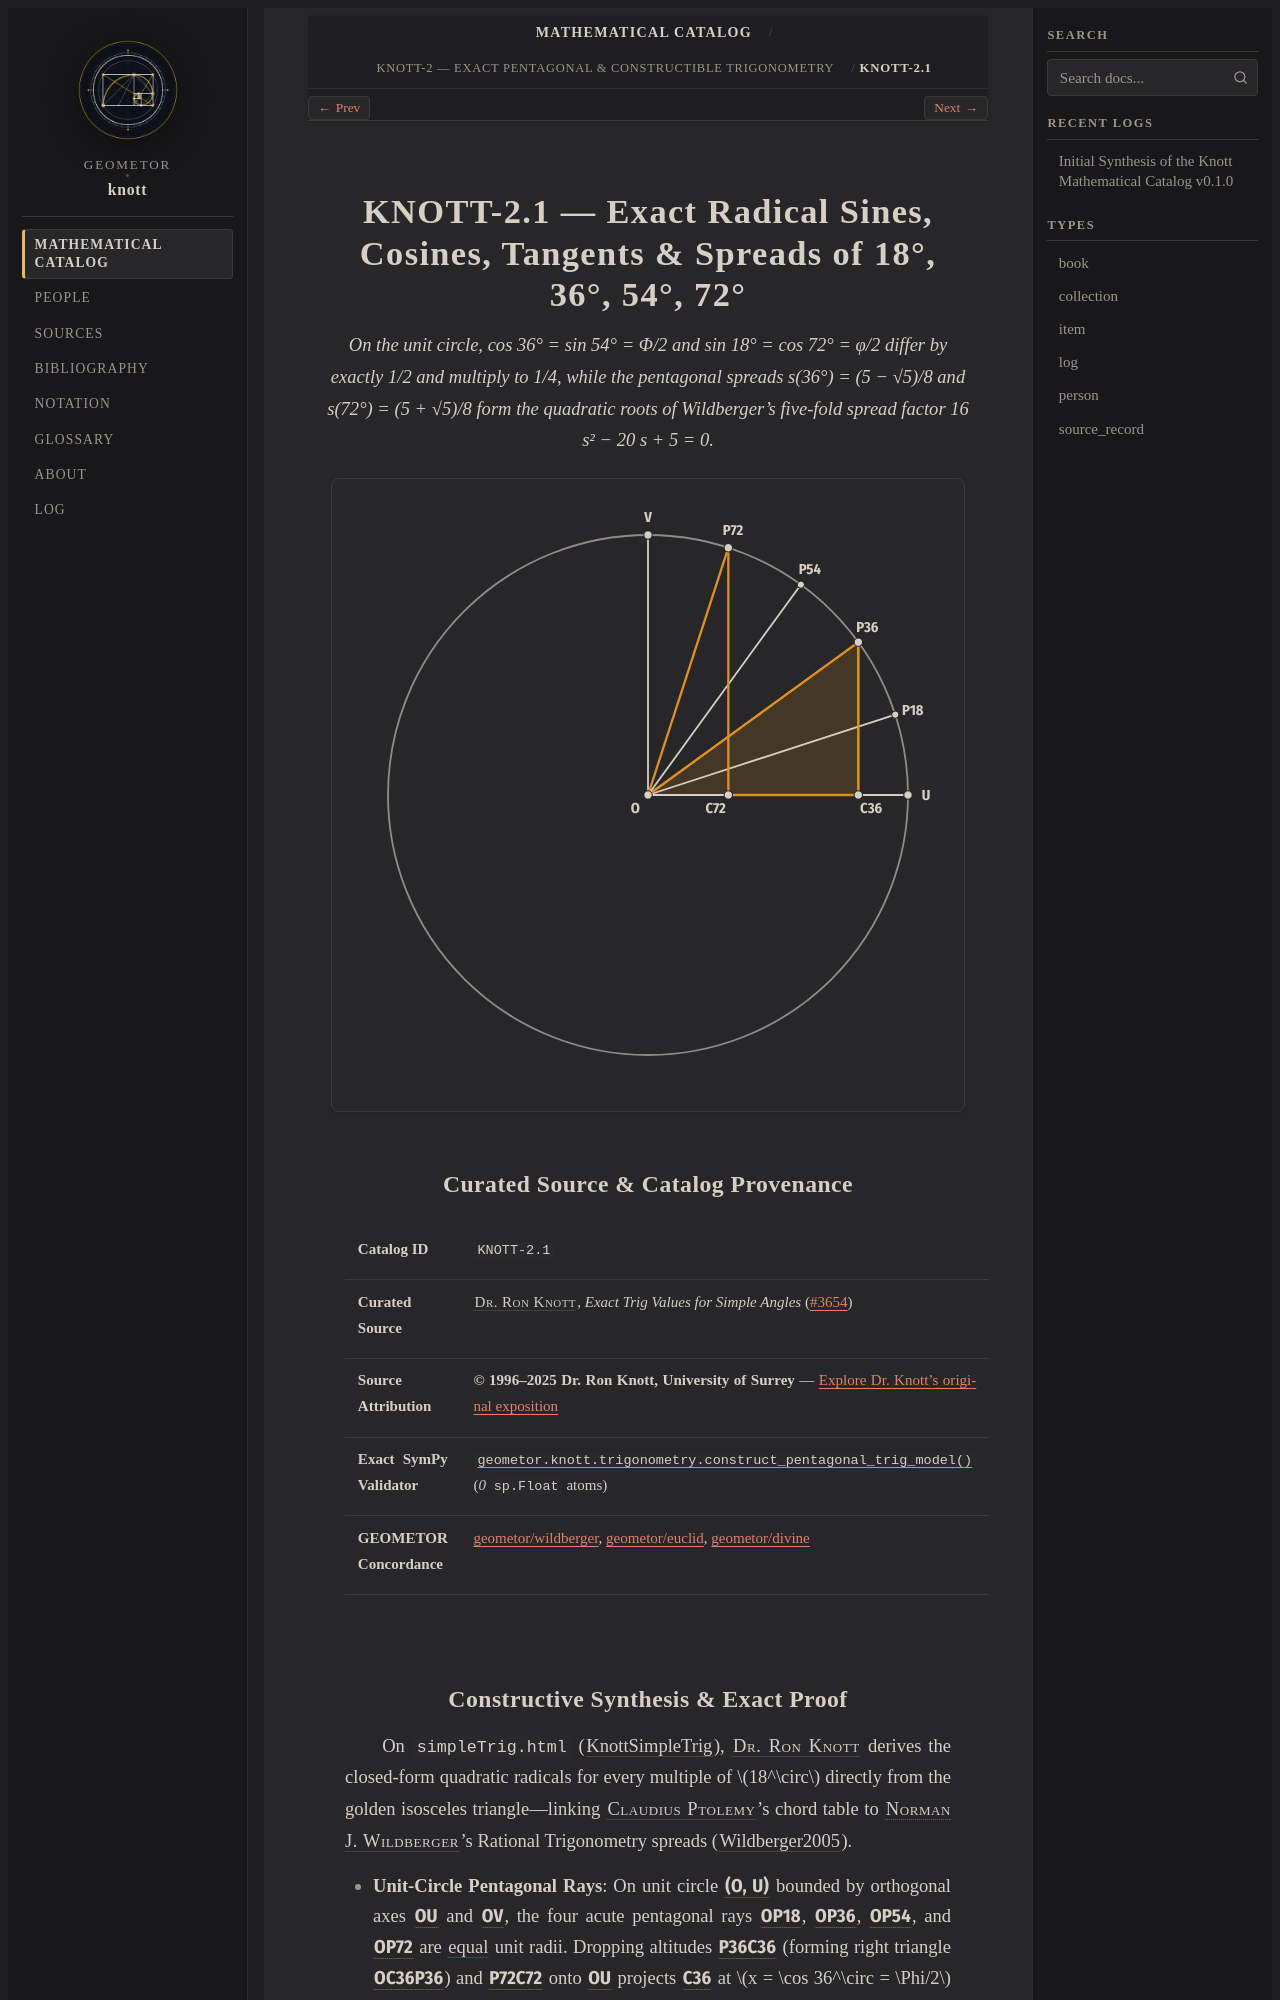

repository: geometor/knott · page: catalog/02-exact-trigonometry/01-pentagonal-radicals-and-spreads/index.html · generator: sphinx

:type: item
:order: 1
:canonical_id: KNOTT-2.1

.. _knott-2-1:

==================================================================================
KNOTT-2.1 — Exact Radical Sines, Cosines, Tangents & Spreads of 18°, 36°, 54°, 72°
==================================================================================

.. enunciation::

   On the unit circle, cos 36° = sin 54° = Φ/2 and sin 18° = cos 72° = φ/2 differ by exactly 1/2 and multiply to 1/4, while the pentagonal spreads s(36°) = (5 − √5)/8 and s(72°) = (5 + √5)/8 form the quadratic roots of Wildberger's five-fold spread factor 16 s² − 20 s + 5 = 0.

.. picture:: knott-2-1.g1.svg

Curated Source & Catalog Provenance
-----------------------------------

.. list-table::
   :widths: 26 74

   * - **Catalog ID**
     - ``KNOTT-2.1``
   * - **Curated Source**
     - :person:`Dr. Ron Knott <knott>`, *Exact Trig Values for Simple Angles* (`#3654 <https://r-knott.surrey.ac.uk/Fibonacci/simpleTrig.html#3654>`_)
   * - **Source Attribution**
     - **© 1996–2025 Dr. Ron Knott, University of Surrey** — `Explore Dr. Knott's original exposition <https://r-knott.surrey.ac.uk/Fibonacci/simpleTrig.html#3654>`_
   * - **Exact SymPy Validator**
     - :func:`geometor.knott.trigonometry.construct_pentagonal_trig_model` (`0` ``sp.Float`` atoms)
   * - **GEOMETOR Concordance**
     - `geometor/wildberger <https://geometor.github.io/wildberger/>`_, `geometor/euclid <https://geometor.github.io/euclid/>`_, `geometor/divine <https://geometor.github.io/divine/>`_
